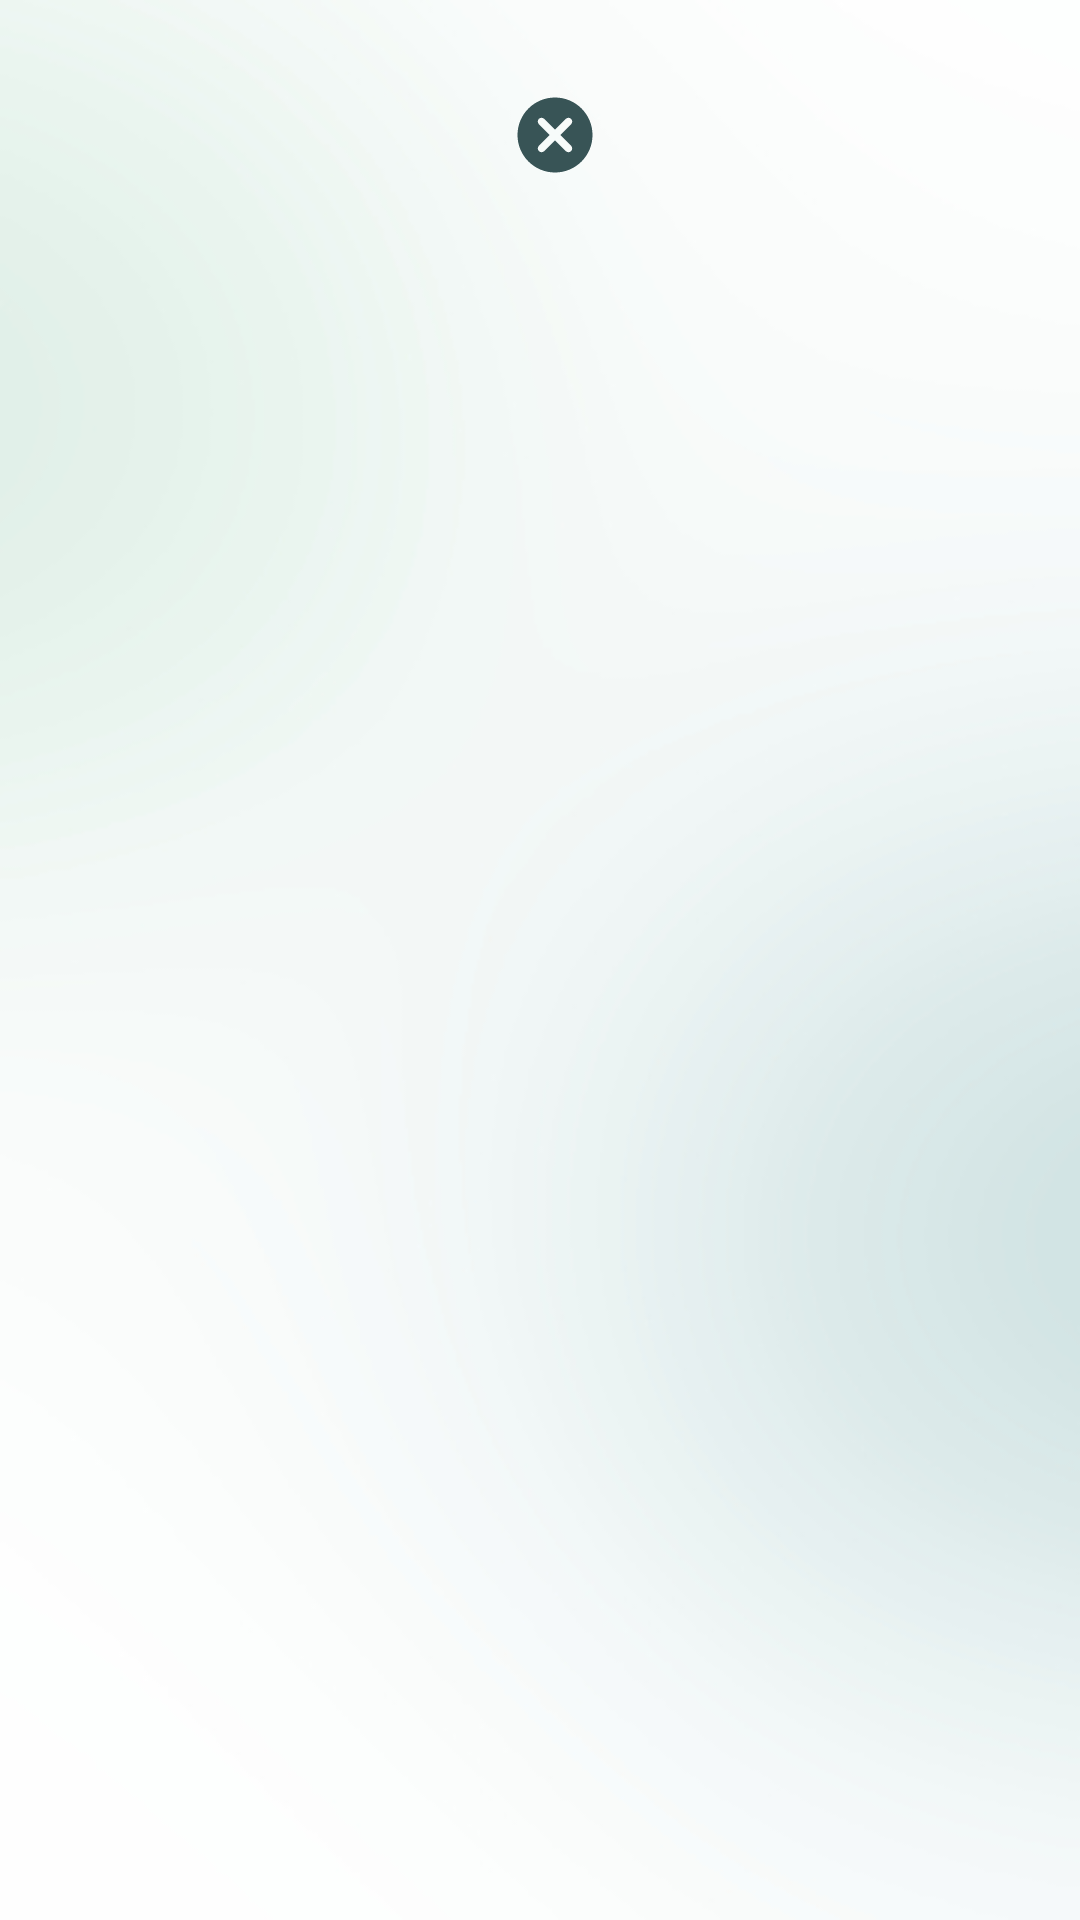

The Android layout XML behind this screen, and the referenced resources:
<!-- AndroidManifest.xml: application theme Theme.LogIn1703 -->
<!-- res/layout/fragment_profile.xml -->
<?xml version="1.0" encoding="utf-8"?>
<androidx.constraintlayout.widget.ConstraintLayout xmlns:android="http://schemas.android.com/apk/res/android"
    xmlns:app="http://schemas.android.com/apk/res-auto"
    xmlns:tools="http://schemas.android.com/tools"
    android:layout_width="match_parent"
    android:layout_height="match_parent"
    android:background="@drawable/gradient_background"
    tools:context=".ProfileFragment">

    <LinearLayout
        android:layout_width="wrap_content"
        android:layout_height="wrap_content"
        android:layout_marginTop="30dp"
        android:orientation="horizontal"
        app:layout_constraintEnd_toEndOf="parent"
        app:layout_constraintHorizontal_bias="0.5"
        app:layout_constraintStart_toStartOf="parent"
        app:layout_constraintTop_toTopOf="parent">

        <com.google.android.material.textview.MaterialTextView
            android:id="@+id/userEmailInfo"
            android:layout_width="wrap_content"
            android:layout_height="20dp"
            android:text=""
            android:textSize="15dp"
            android:layout_gravity="center_vertical"
            tools:layout_editor_absoluteX="184dp"
            tools:layout_editor_absoluteY="16dp" />

        <ImageView
            android:id="@+id/log_out_image"
            android:layout_width="30dp"
            android:layout_height="30dp"
            android:layout_marginLeft="10dp"
            app:srcCompat="@drawable/ic_round_cancel_24"
            tools:layout_editor_absoluteX="263dp"
            tools:layout_editor_absoluteY="70dp" />

    </LinearLayout>


    <com.google.android.material.textview.MaterialTextView
        android:id="@+id/firstname"
        android:layout_width="wrap_content"
        android:layout_height="20dp"
        android:layout_marginStart="50dp"
        android:layout_marginLeft="50dp"
        android:layout_marginTop="60dp"
        android:text=""
        android:textSize="20dp"
        app:layout_constraintStart_toStartOf="parent"
        app:layout_constraintTop_toTopOf="parent" />

    <com.google.android.material.textview.MaterialTextView
        android:id="@+id/lastname"
        android:layout_width="wrap_content"
        android:layout_height="20dp"
        android:layout_marginStart="50dp"
        android:layout_marginLeft="50dp"
        android:layout_marginTop="100dp"
        android:text=""
        android:textSize="20dp"
        app:layout_constraintStart_toStartOf="parent"
        app:layout_constraintTop_toTopOf="parent" />

    <com.google.android.material.button.MaterialButton
        android:id="@+id/log_out"
        android:enabled="false"
        android:visibility="invisible"
        android:layout_width="353dp"
        android:layout_height="wrap_content"
        android:layout_alignParentEnd="true"
        android:layout_alignParentRight="true"
        android:layout_gravity="center_horizontal"
        android:layout_marginBottom="60dp"
        android:background="@android:color/transparent"
        android:text="@string/log_out"
        android:textAllCaps="false"
        android:textColor="@color/hard_green"
        app:layout_constraintBottom_toBottomOf="parent"
        app:layout_constraintEnd_toEndOf="parent"
        app:layout_constraintStart_toStartOf="parent" />


</androidx.constraintlayout.widget.ConstraintLayout>
<!-- resources referenced by this layout -->
<resources>
  <color name="hard_green">#385456</color>
  <!-- drawable gradient_background: jpg bitmap (drawable-v24, 25937 bytes) -->
  <!-- drawable ic_round_cancel_24 (drawable) -->
  <vector android:height="24dp" android:tint="#385456"
      android:viewportHeight="24" android:viewportWidth="24"
      android:width="24dp" xmlns:android="http://schemas.android.com/apk/res/android">
      <path android:fillColor="@android:color/white" android:pathData="M12,2C6.47,2 2,6.47 2,12s4.47,10 10,10 10,-4.47 10,-10S17.53,2 12,2zM16.3,16.3c-0.39,0.39 -1.02,0.39 -1.41,0L12,13.41 9.11,16.3c-0.39,0.39 -1.02,0.39 -1.41,0 -0.39,-0.39 -0.39,-1.02 0,-1.41L10.59,12 7.7,9.11c-0.39,-0.39 -0.39,-1.02 0,-1.41 0.39,-0.39 1.02,-0.39 1.41,0L12,10.59l2.89,-2.89c0.39,-0.39 1.02,-0.39 1.41,0 0.39,0.39 0.39,1.02 0,1.41L13.41,12l2.89,2.89c0.38,0.38 0.38,1.02 0,1.41z"/>
  </vector>
  <string name="log_out">Выйти из аккаунта</string>
  <style name="Theme.LogIn1703" parent="Theme.MaterialComponents.DayNight.NoActionBar">
          
          <item name="colorPrimary">@color/hard_green</item>
          <item name="colorPrimaryVariant">@color/purple_700</item>
          <item name="colorOnPrimary">@color/white</item>
          
          <item name="colorSecondary">@color/teal_200</item>
          <item name="colorSecondaryVariant">@color/teal_700</item>
          <item name="colorOnSecondary">@color/black</item>
          
          <item name="android:statusBarColor" tools:targetApi="l">?attr/colorPrimaryVariant</item>
          
          <item name="android:windowFullscreen">true</item>
      </style>
  <color name="purple_700">#FF3700B3</color>
  <color name="white">#FFFFFFFF</color>
  <color name="teal_200">#FF03DAC5</color>
  <color name="teal_700">#FF018786</color>
  <color name="black">#FF000000</color>
</resources>
